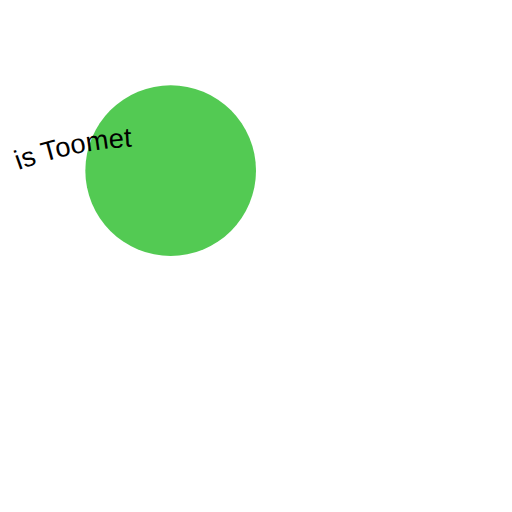
t = 0.00 s
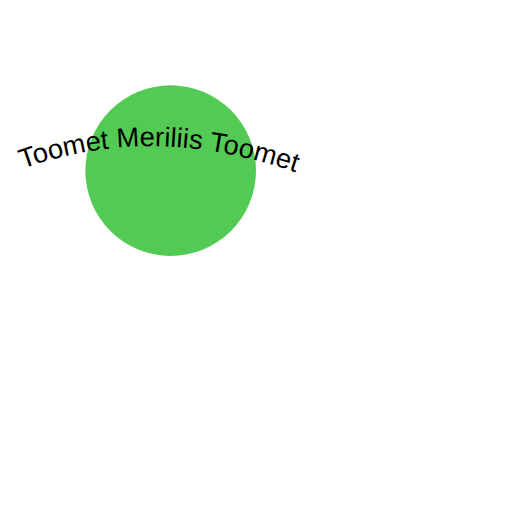
t = 1.75 s
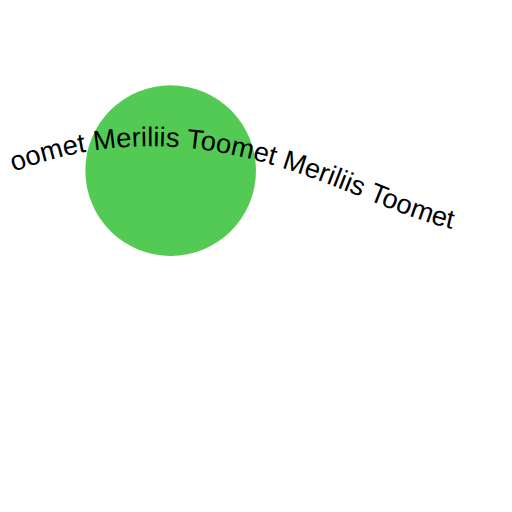
t = 3.50 s
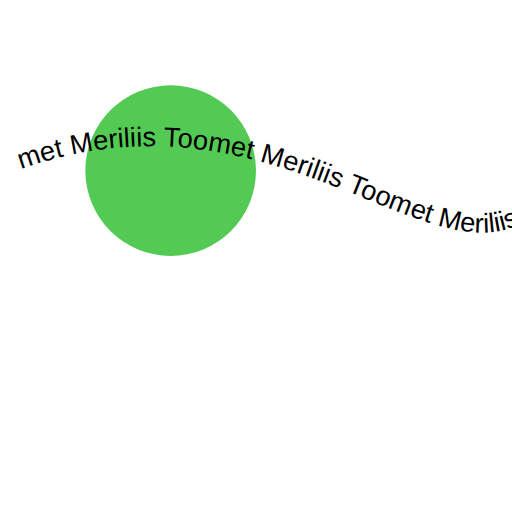
t = 5.25 s

The animated SVG that drew these frames (rendered in a browser with its animation timeline set to each time). Animation: 1 SMIL element (animate=1); one cycle of 7.00 s, repeats indefinitely.

<svg xmlns= "http://www.w3.org/2000/svg"
xmlns:xlink="http://www.w3.org/1999/xlink"
width="100%" height="100%" viewBox="0 0 300 300">
<circle r="50" cx="100" cy="100" fill="#53ca53"/>
<defs>
    <path id="curve1" d="M 10 100 C 200 30 300 250 350 50"
    stroke="black" fill="none" stroke-width="5"/>
    <path id="curve2" d="M 10 100 C 200 30 300 250 350 50"
    stroke="black" fill="none" stroke-width="5" transform="translate(0,20)"/>
</defs>
<text id="T" style="font-family:arial;font-size:16">
    <textPath xlink:href="#curve1" startOffset="10">
        <animate attributeName="startOffset" dur="7s" from="-370" to="20"
        repeatCount="indefinite"/>
        Meriliis Toomet Meriliis Toomet Meriliis Toomet Meriliis Toomet
    </textPath>
    
</text>
</svg>
